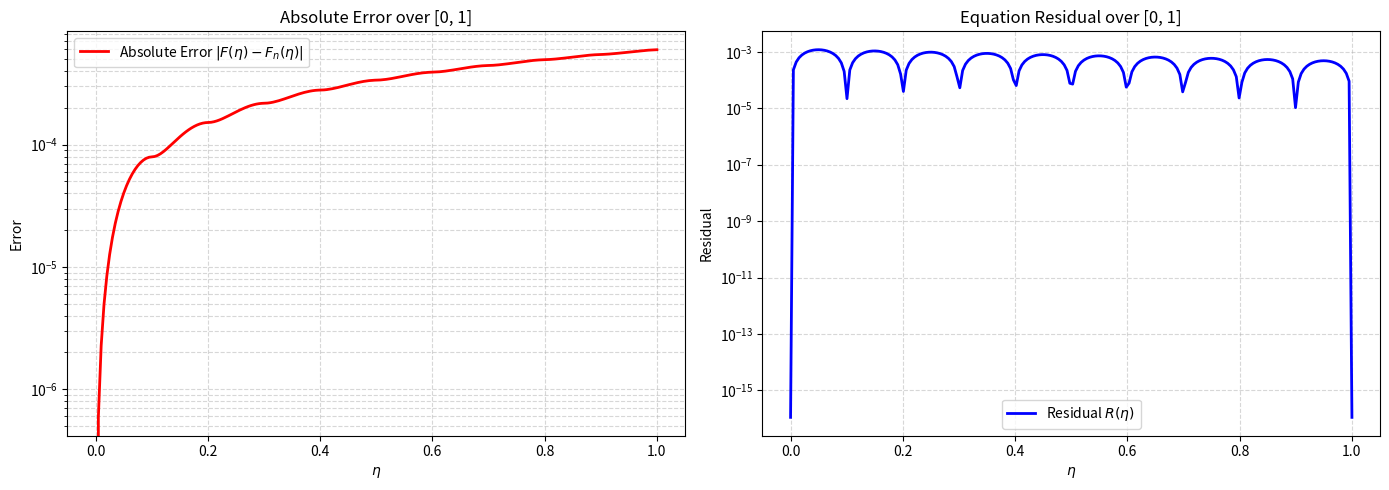

The script that saved this image:
import numpy as np
import pandas as pd
import matplotlib.pyplot as plt
import sympy as sp
#example 2
# ==========================================
# 1. ساخت فضای RKHS و زنجیره استخراج ریاضی با SymPy
# ==========================================
n = 11
# بازه انتگرال در معادله جدید از 0 تا 1 است
x_nodes = np.linspace(0, 1, n)

# تعریف متغیرهای نمادین ریاضی برای استخراج خودکار فرمول‌ها
x_sym, y_sym, t_sym = sp.symbols('x y t', real=True)

# ---> تعریف کرنل بازتولیدکننده W_2^2 سازگار با شرط اولیه v(0)=0
# کرنل استاندارد فضای W_2^2 برای معادلات مرتبه اول
K_1 = x_sym*y_sym + 0.5 * x_sym * y_sym**2 - (y_sym**3)/6
K_2 = x_sym*y_sym + 0.5 * (x_sym**2) * y_sym - (x_sym**3)/6

K_sym = sp.Piecewise(
    (K_1, x_sym >= y_sym),
    (K_2, x_sym < y_sym)
)

def get_phi_i(xi):
    """ \phi_i(x) = K(x, xi) """
    return K_sym.subs(y_sym, xi)

def apply_L_star(expr, var):
    """
    چون عملگر اصلی مسئله L(F) = F' است،
    عملگر الحاقی آن معادل 1 بار مشتق‌گیری است.
    """
    return sp.diff(expr, var, 1)

# استخراج خودکار w_i از روی کرنل و L*
w_sym = apply_L_star(K_sym, y_sym)  # w_i(x) = L_y K(x, y)

# محاسبه ضرب داخلی مستقیماً از تعریف فضای RKHS
inner_prod_sym = apply_L_star(w_sym, x_sym)

def inner_product_w(i, j):
    """ محاسبه ضرب داخلی با ارزیابی فرمول استخراج‌شده در نقاط """
    xi, xj = x_nodes[i], x_nodes[j]
    val = inner_prod_sym.subs({x_sym: xi, y_sym: xj}).doit()
    return float(val)

def int_t_w(m):
    """ \int_0^1 \tau w_m(\tau) d\tau """
    xm = x_nodes[m]
    # برای پایداری در محاسبه تحلیلی، بازه انتگرال دو تکه می‌شود
    w_1 = sp.diff(K_1, y_sym, 1).subs(y_sym, xm)
    w_2 = sp.diff(K_2, y_sym, 1).subs(y_sym, xm)

    w_1_t = w_1.subs(x_sym, t_sym)
    w_2_t = w_2.subs(x_sym, t_sym)

    # بازه انتگرال‌گیری از 0 تا 1
    int1 = sp.integrate(t_sym * w_2_t, (t_sym, 0, xm)).doit()
    int2 = sp.integrate(t_sym * w_1_t, (t_sym, xm, 1)).doit()

    return float(int1 + int2)

# تبدیل توابع نمادین به توابع عددی (NumPy) برای سرعت بالا در حلقه
w_num_func = sp.lambdify((x_sym, y_sym), w_sym, modules=['numpy'])
w_deriv_sym = sp.diff(w_sym, x_sym, 1) # مشتق اول برای بررسی باقیمانده F'
w_deriv_num_func = sp.lambdify((x_sym, y_sym), w_deriv_sym, modules=['numpy'])

def w_i_val(xi, X):
    X_arr = np.asarray(X, dtype=float)
    return w_num_func(X_arr, xi)

def w_i_deriv(xi, X):
    X_arr = np.asarray(X, dtype=float)
    return w_deriv_num_func(X_arr, xi)

# ==========================================
# 2. متعامدسازی گرام-اشمیت (Gram-Schmidt)
# ==========================================
beta = np.zeros((n, n))
c_matrix = np.zeros((n, n))

for i in range(n):
    for k in range(i):
        c_matrix[i, k] = sum(beta[k, m] * inner_product_w(i, m) for m in range(k + 1))

    norm_w_i_sq = inner_product_w(i, i)
    sum_c_sq = sum(c_matrix[i, k]**2 for k in range(i))
    d_i = np.sqrt(norm_w_i_sq - sum_c_sq)

    beta[i, i] = 1.0 / d_i

    for j in range(i):
        sum_c_beta = sum(c_matrix[i, k] * beta[k, j] for k in range(j, i))
        beta[i, j] = - (1.0 / d_i) * sum_c_beta

# ==========================================
# 3. ساخت و حل دستگاه معادلات خطی
# ==========================================
I_wbar = np.zeros(n)
for j in range(n):
    I_wbar[j] = sum(beta[j, m] * int_t_w(m) for m in range(j + 1))

M = np.zeros((n, n))
RHS = np.zeros(n)

# با اعمال تغییر متغیر v(x) = F(x) - 1 فرمول سمت راست (f) به این شکل درمی‌آید:
# v'(x) - x^2 \int_0^1 \tau v(\tau) d\tau = x^2(2e^{-1} - 0.5) - e^{-x}
def f_func(x):
    return (x**2) * (2 * np.exp(-1) - 0.5) - np.exp(-x)

for i in range(n):
    # فرمول f(x) بر اساس تغییر متغیر
    B_f_i = sum(beta[i, k] * f_func(x_nodes[k]) for k in range(i + 1))
    
    # ضریب پشت عبارت انتگرالی درون معادله (x^2)
    B_x_i = sum(beta[i, k] * (x_nodes[k]**2) for k in range(i + 1))

    RHS[i] = B_f_i
    for j in range(n):
        M[i, j] = - B_x_i * I_wbar[j]
        if i == j:
            M[i, j] += 1.0

B_coeffs = np.linalg.solve(M, RHS)

A_coeffs = np.zeros(n)
for m in range(n):
    A_coeffs[m] = sum(B_coeffs[j] * beta[j, m] for j in range(m, n))

# ==========================================
# 4. توابع بازسازی جواب و مشتق‌گیری
# ==========================================
def un_approx(X):
    return sum(A_coeffs[m] * w_i_val(x_nodes[m], X) for m in range(n))

def un_deriv_approx(X):
    return sum(A_coeffs[m] * w_i_deriv(x_nodes[m], X) for m in range(n))

# ==========================================
# 5. ارزیابی خطا و باقی‌مانده برای نمودارها
# ==========================================
x_plot = np.linspace(0, 1, 200)

exact_plot = np.exp(-x_plot)
# اعمال بازگشت تغییر متغیر v(x) به F(x)
approx_plot = un_approx(x_plot) + 1.0
error_plot = np.abs(exact_plot - approx_plot)

# محاسبه مقدار انتگرال \int_0^1 \tau F_n(\tau) d\tau
int_tu_n = sum(A_coeffs[m] * int_t_w(m) for m in range(n))
integral_F = int_tu_n + 0.5 # چون F(x) = v(x) + 1 و انتگرال t*1 در بازه 0 تا 1 برابر 0.5 است

# باقی‌مانده معادله دیفرانسیل اصلی تصویر: 
# F'(x) = x^2(2e^{-1} - 1) - e^{-x} + x^2 * \int \tau F(\tau) d\tau
RHS_eq = (x_plot**2) * (2 * np.exp(-1) - 1) - np.exp(-x_plot) + (x_plot**2) * integral_F
LHS_eq = un_deriv_approx(x_plot) # مشتق ثابت 1 برابر صفر است، پس F' = v'
residual_plot = np.abs(LHS_eq - RHS_eq)

# ==========================================
# 6. رسم نمودارها
# ==========================================
fig, (ax1, ax2) = plt.subplots(1, 2, figsize=(14, 5))

ax1.plot(x_plot, error_plot, color='red', linewidth=2, label='Absolute Error $|F(\eta) - F_n(\eta)|$')
ax1.set_title('Absolute Error over [0, 1]')
ax1.set_xlabel('$\eta$')
ax1.set_ylabel('Error')
ax1.set_yscale('log')
ax1.grid(True, which="both", ls="--", alpha=0.5)
ax1.legend()

ax2.plot(x_plot, residual_plot, color='blue', linewidth=2, label='Residual $R(\eta)$')
ax2.set_title('Equation Residual over [0, 1]')
ax2.set_xlabel('$\eta$')
ax2.set_ylabel('Residual')
ax2.set_yscale('log')
ax2.grid(True, which="both", ls="--", alpha=0.5)
ax2.legend()

plt.tight_layout()
plt.show()

# ==========================================
# 7. نمایش جدول نهایی
# ==========================================
# تولید دقیق نقاط بررسی از 0 تا 1 با گام 0.1
test_points = np.linspace(0, 1, 11)
exact_vals = np.exp(-test_points)
approx_vals = un_approx(test_points) + 1.0
errors = np.abs(exact_vals - approx_vals)

df_results = pd.DataFrame({
    'eta': test_points,
    'Exact Solution': exact_vals,
    'RKHS Solution': approx_vals,
    'Absolute Error': errors
})

df_results['eta'] = df_results['eta'].apply(lambda val: f"{val:.2f}")
df_results['Exact Solution'] = df_results['Exact Solution'].apply(lambda val: f"{val:.15f}")
df_results['RKHS Solution'] = df_results['RKHS Solution'].apply(lambda val: f"{val:.15f}")
df_results['Absolute Error'] = df_results['Absolute Error'].apply(lambda val: f"{val:.2e}")

print("\n--- Numerical Results (Linear Fredholm IDE Extraction) ---")
print(df_results.to_string(index=False))
